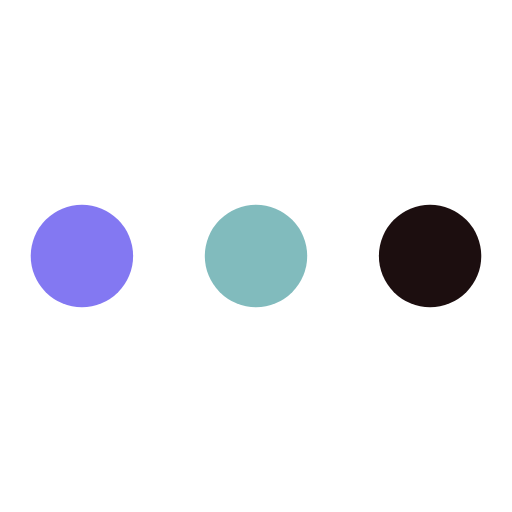
t = 0.00 s
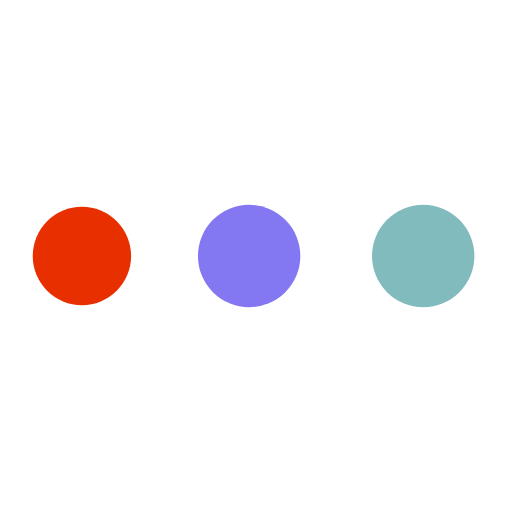
t = 0.19 s
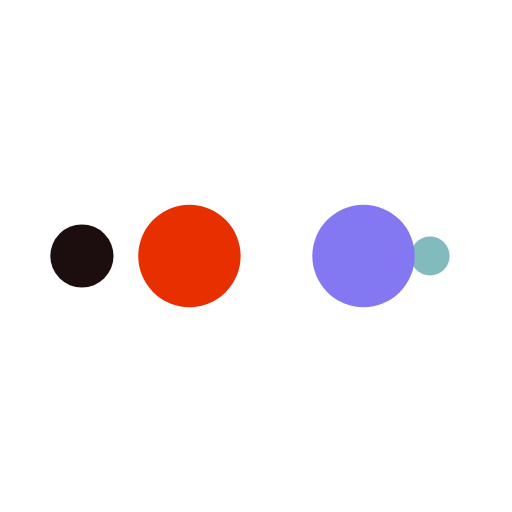
t = 0.31 s
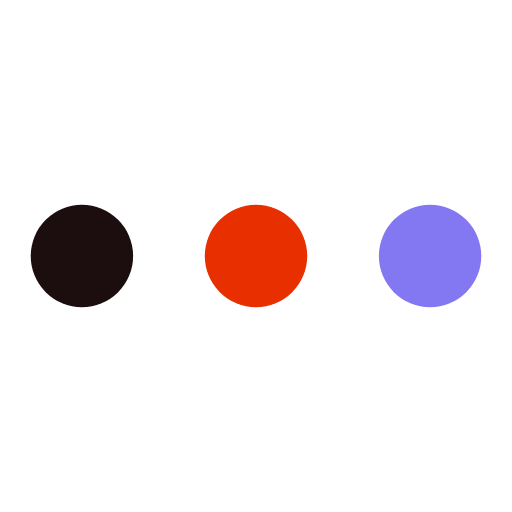
t = 0.50 s
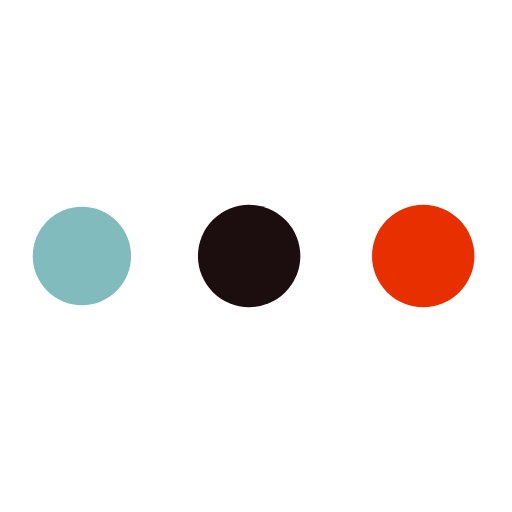
t = 0.69 s
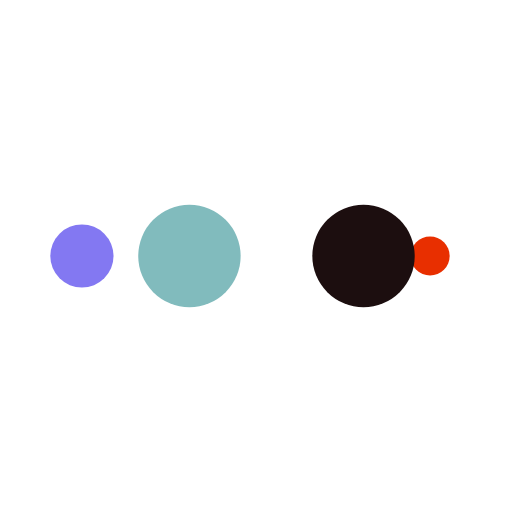
t = 0.81 s

The animated SVG that drew these frames (rendered in a browser with its animation timeline set to each time). Animation: 10 SMIL elements (animate=10); one cycle of 1.00 s, repeats indefinitely.

<?xml version="1.0" encoding="utf-8"?>
<svg xmlns="http://www.w3.org/2000/svg" xmlns:xlink="http://www.w3.org/1999/xlink" style="margin: auto; background: rgb(255, 255, 255); display: block; shape-rendering: auto;" width="200px" height="200px" viewBox="0 0 100 100" preserveAspectRatio="xMidYMid">
<circle cx="84" cy="50" r="10" fill="#1c0e0f">
    <animate attributeName="r" repeatCount="indefinite" dur="0.25s" calcMode="spline" keyTimes="0;1" values="10;0" keySplines="0 0.5 0.5 1" begin="0s"></animate>
    <animate attributeName="fill" repeatCount="indefinite" dur="1s" calcMode="discrete" keyTimes="0;0.25;0.5;0.75;1" values="#1c0e0f;#81bbbd;#8378f2;#e82f00;#1c0e0f" begin="0s"></animate>
</circle><circle cx="16" cy="50" r="10" fill="#1c0e0f">
  <animate attributeName="r" repeatCount="indefinite" dur="1s" calcMode="spline" keyTimes="0;0.25;0.5;0.75;1" values="0;0;10;10;10" keySplines="0 0.5 0.5 1;0 0.5 0.5 1;0 0.5 0.5 1;0 0.5 0.5 1" begin="0s"></animate>
  <animate attributeName="cx" repeatCount="indefinite" dur="1s" calcMode="spline" keyTimes="0;0.25;0.5;0.75;1" values="16;16;16;50;84" keySplines="0 0.5 0.5 1;0 0.5 0.5 1;0 0.5 0.5 1;0 0.5 0.5 1" begin="0s"></animate>
</circle><circle cx="50" cy="50" r="10" fill="#e82f00">
  <animate attributeName="r" repeatCount="indefinite" dur="1s" calcMode="spline" keyTimes="0;0.25;0.5;0.75;1" values="0;0;10;10;10" keySplines="0 0.5 0.5 1;0 0.5 0.5 1;0 0.5 0.5 1;0 0.5 0.5 1" begin="-0.25s"></animate>
  <animate attributeName="cx" repeatCount="indefinite" dur="1s" calcMode="spline" keyTimes="0;0.25;0.5;0.75;1" values="16;16;16;50;84" keySplines="0 0.5 0.5 1;0 0.5 0.5 1;0 0.5 0.5 1;0 0.5 0.5 1" begin="-0.25s"></animate>
</circle><circle cx="84" cy="50" r="10" fill="#8378f2">
  <animate attributeName="r" repeatCount="indefinite" dur="1s" calcMode="spline" keyTimes="0;0.25;0.5;0.75;1" values="0;0;10;10;10" keySplines="0 0.5 0.5 1;0 0.5 0.5 1;0 0.5 0.5 1;0 0.5 0.5 1" begin="-0.5s"></animate>
  <animate attributeName="cx" repeatCount="indefinite" dur="1s" calcMode="spline" keyTimes="0;0.25;0.5;0.75;1" values="16;16;16;50;84" keySplines="0 0.5 0.5 1;0 0.5 0.5 1;0 0.5 0.5 1;0 0.5 0.5 1" begin="-0.5s"></animate>
</circle><circle cx="16" cy="50" r="10" fill="#81bbbd">
  <animate attributeName="r" repeatCount="indefinite" dur="1s" calcMode="spline" keyTimes="0;0.25;0.5;0.75;1" values="0;0;10;10;10" keySplines="0 0.5 0.5 1;0 0.5 0.5 1;0 0.5 0.5 1;0 0.5 0.5 1" begin="-0.75s"></animate>
  <animate attributeName="cx" repeatCount="indefinite" dur="1s" calcMode="spline" keyTimes="0;0.25;0.5;0.75;1" values="16;16;16;50;84" keySplines="0 0.5 0.5 1;0 0.5 0.5 1;0 0.5 0.5 1;0 0.5 0.5 1" begin="-0.75s"></animate>
</circle>
<!-- [ldio] generated by https://loading.io/ --></svg>
